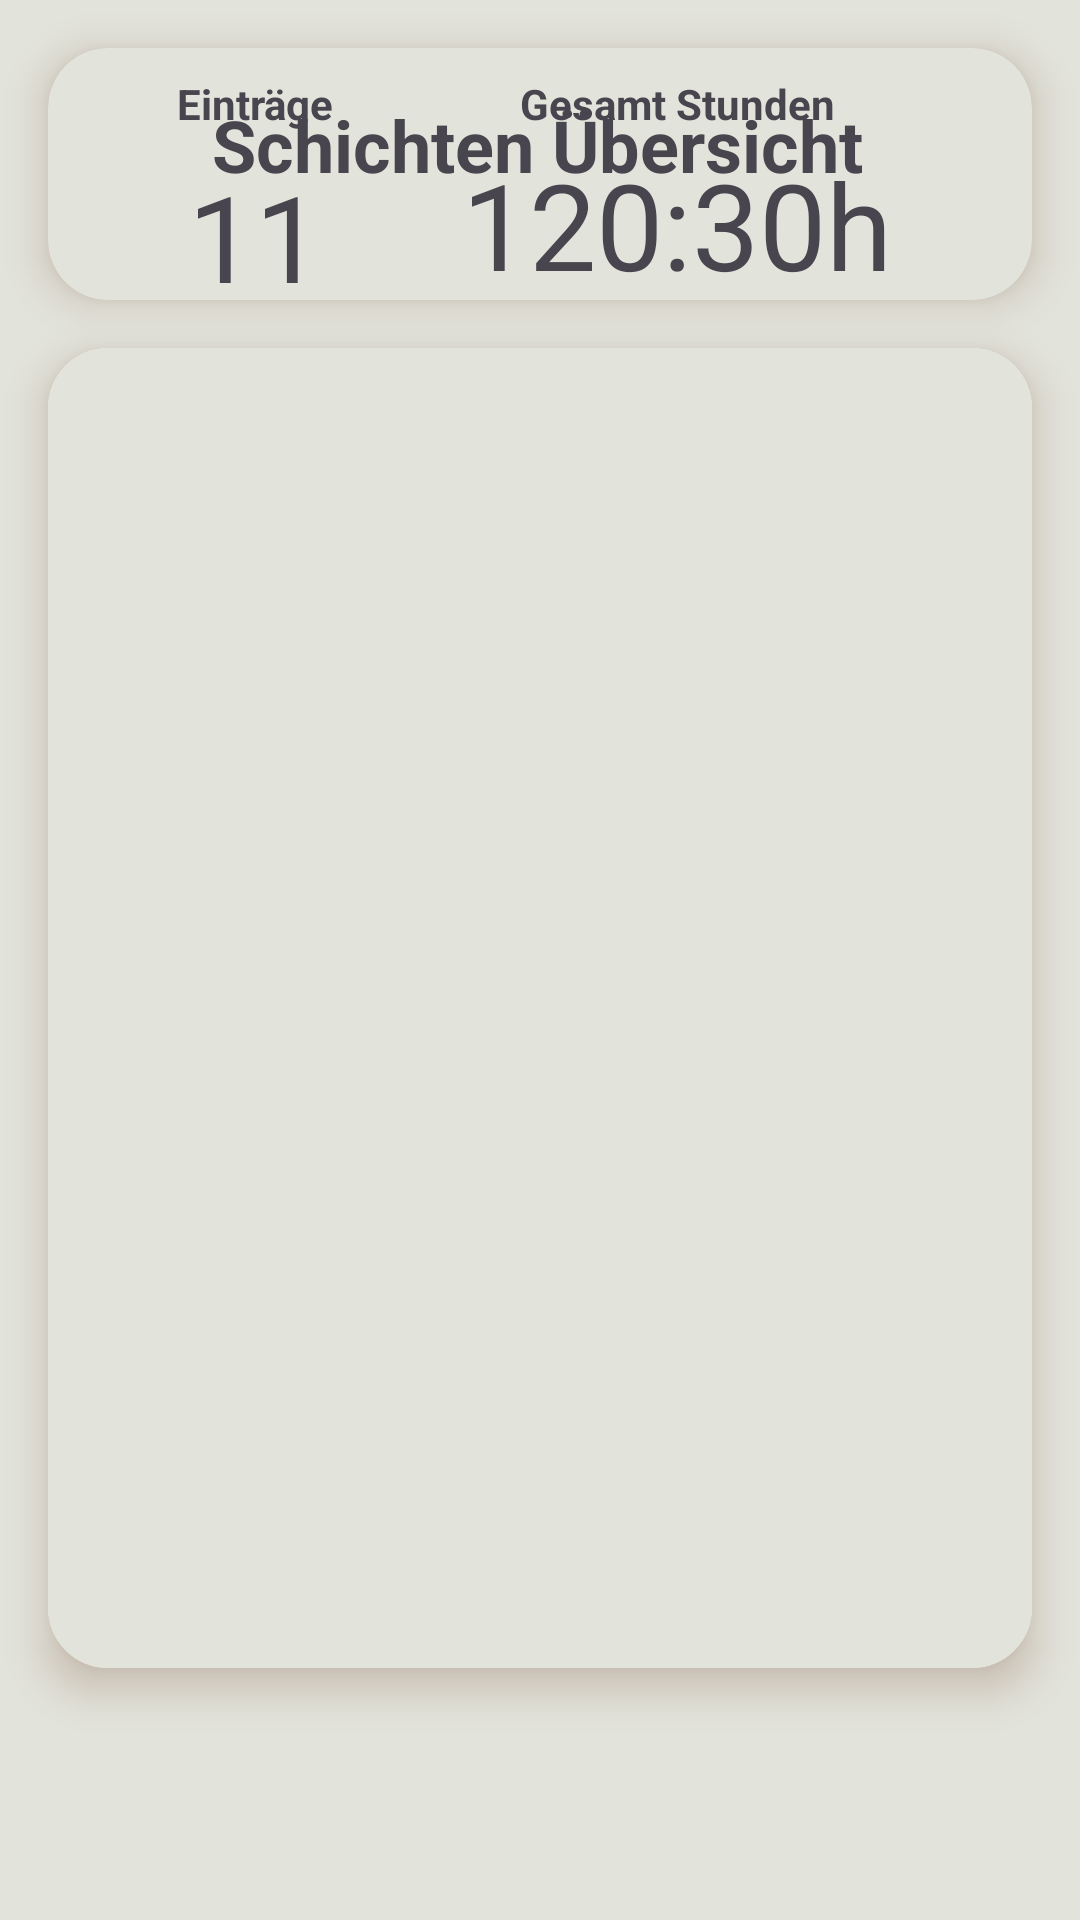

Reconstruct the res/layout file that produces this screen, plus the resources it refers to.
<!-- AndroidManifest.xml: application theme Theme.AbschlussAufgabe -->
<!-- res/layout/fragment_user_work_time_list.xml -->
<?xml version="1.0" encoding="utf-8"?>
<layout xmlns:android="http://schemas.android.com/apk/res/android"
    xmlns:app="http://schemas.android.com/apk/res-auto"
    xmlns:tools="http://schemas.android.com/tools">

    <data>

    </data>

    <FrameLayout
        android:layout_width="match_parent"
        android:layout_height="match_parent"
        android:background="@color/back_ground"
        tools:context=".ui.UserWorkTimeListFragment">


        <androidx.constraintlayout.widget.ConstraintLayout
            android:layout_width="match_parent"
            android:layout_height="match_parent"
            >

            <androidx.cardview.widget.CardView
                android:id="@+id/cardView"
                android:layout_width="match_parent"
                android:layout_height="440dp"
                android:layout_marginStart="16dp"
                android:layout_marginEnd="16dp"
                android:layout_marginBottom="84dp"
                android:outlineAmbientShadowColor="@color/back_ground_ramen"
                android:outlineSpotShadowColor="@color/back_ground_ramen"
                app:cardCornerRadius="20dp"
                app:cardElevation="8dp"
                app:cardMaxElevation="20dp"
                app:layout_constraintBottom_toBottomOf="parent"
                app:layout_constraintEnd_toEndOf="parent"
                app:layout_constraintStart_toStartOf="parent">

                <androidx.constraintlayout.widget.ConstraintLayout
                    android:layout_width="match_parent"
                    android:layout_height="match_parent"
                    android:background="@color/back_ground">

                    <androidx.recyclerview.widget.RecyclerView
                        android:id="@+id/rvWorkTime"
                        android:layout_width="match_parent"
                        android:layout_height="match_parent"
                        android:layout_margin="6dp"
                        android:foregroundGravity="center"
                        app:layoutManager="androidx.recyclerview.widget.LinearLayoutManager"
                        app:layout_constraintBottom_toBottomOf="parent"
                        app:layout_constraintEnd_toEndOf="parent"
                        app:layout_constraintHorizontal_bias="0.498"
                        app:layout_constraintStart_toStartOf="parent"
                        app:layout_constraintTop_toTopOf="parent"
                        app:layout_constraintVertical_bias="1.0" />


                </androidx.constraintlayout.widget.ConstraintLayout>
            </androidx.cardview.widget.CardView>

            <androidx.cardview.widget.CardView
                android:layout_width="match_parent"
                android:layout_height="0dp"
                android:layout_margin="16dp"
                android:outlineAmbientShadowColor="@color/back_ground_ramen"
                android:outlineSpotShadowColor="@color/back_ground_ramen"
                app:cardCornerRadius="20dp"
                app:cardElevation="8dp"
                app:cardMaxElevation="20dp"
                android:backgroundTint="@color/back_ground"
                app:layout_constraintBottom_toTopOf="@+id/cardView"
                app:layout_constraintEnd_toEndOf="parent"
                app:layout_constraintStart_toStartOf="parent"
                app:layout_constraintTop_toTopOf="parent" >

                <androidx.constraintlayout.widget.ConstraintLayout
                    android:layout_width="match_parent"
                    android:layout_height="match_parent">

                    <TextView
                        android:id="@+id/textView10"
                        android:layout_width="wrap_content"
                        android:layout_height="wrap_content"
                        android:layout_marginTop="16dp"
                        android:text="Schichten Übersicht"
                        android:textSize="24sp"
                        android:textStyle="bold"
                        app:layout_constraintEnd_toEndOf="parent"
                        app:layout_constraintHorizontal_bias="0.493"
                        app:layout_constraintStart_toStartOf="parent"
                        app:layout_constraintTop_toTopOf="parent" />

                    <TextView
                        android:id="@+id/textView11"
                        android:layout_width="wrap_content"
                        android:layout_height="wrap_content"
                        android:layout_marginBottom="8dp"
                        android:text="Einträge"
                        android:textSize="14sp"
                        android:textStyle="bold"
                        app:layout_constraintBottom_toTopOf="@+id/tvListCounter"
                        app:layout_constraintEnd_toEndOf="@+id/tvListCounter"
                        app:layout_constraintHorizontal_bias="0.462"
                        app:layout_constraintStart_toStartOf="@+id/tvListCounter" />

                    <TextView
                        android:id="@+id/textView12"
                        android:layout_width="wrap_content"
                        android:layout_height="wrap_content"
                        android:text="Gesamt Stunden"
                        android:textSize="14sp"
                        android:textStyle="bold"
                        app:layout_constraintBottom_toBottomOf="@+id/textView11"
                        app:layout_constraintEnd_toEndOf="@+id/tvHourCounter"
                        app:layout_constraintHorizontal_bias="0.5"
                        app:layout_constraintStart_toStartOf="@+id/tvHourCounter" />

                    <TextView
                        android:id="@+id/tvHourCounter"
                        android:layout_width="wrap_content"
                        android:layout_height="wrap_content"
                        android:text="120:30h"
                        android:textSize="40sp"
                        app:layout_constraintBottom_toBottomOf="@+id/tvListCounter"
                        app:layout_constraintEnd_toEndOf="parent"
                        app:layout_constraintHorizontal_bias="0.5"
                        app:layout_constraintStart_toEndOf="@+id/tvListCounter"
                        app:layout_constraintTop_toBottomOf="@+id/textView11" />

                    <TextView
                        android:id="@+id/tvListCounter"
                        android:layout_width="wrap_content"
                        android:layout_height="wrap_content"
                        android:text="11"
                        android:textSize="40sp"
                        app:layout_constraintBottom_toBottomOf="parent"
                        app:layout_constraintEnd_toStartOf="@+id/tvHourCounter"
                        app:layout_constraintHorizontal_bias="0.5"
                        app:layout_constraintStart_toStartOf="parent"
                        app:layout_constraintTop_toBottomOf="@+id/textView10"
                        app:layout_constraintVertical_bias="0.702" />
                </androidx.constraintlayout.widget.ConstraintLayout>
            </androidx.cardview.widget.CardView>

        </androidx.constraintlayout.widget.ConstraintLayout>
    </FrameLayout>
</layout>
<!-- resources referenced by this layout -->
<resources>
  <color name="back_ground">#E2E3DB</color>
  <color name="back_ground_ramen">#5A1E00</color>
  <style name="Theme.AbschlussAufgabe" parent="Base.Theme.AbschlussAufgabe" />
  <style name="Base.Theme.AbschlussAufgabe" parent="Theme.Material3.DayNight.NoActionBar">
  
          <item name="colorPrimary">@color/back_ground</item>
          
          <item name="android:statusBarColor">?attr/colorPrimaryVariant</item>
          
  
      </style>
</resources>
